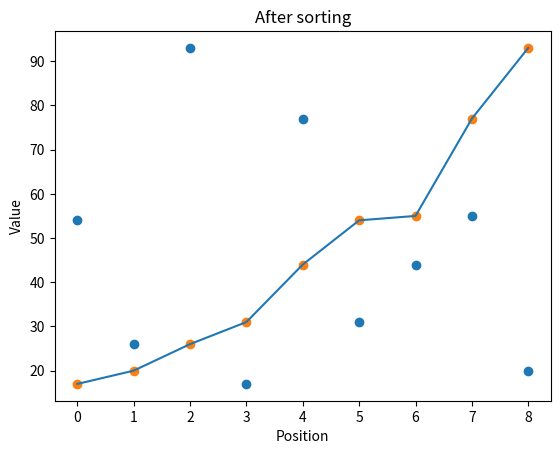

The script that saved this image:
import matplotlib.pyplot as plt


# we only want to use lowercase letters for function names
def assignment(new_list, i, old_list, j):
    # added docstring to explain the function
    """
    Assigns a new value to the specified index of a list
    using the given index of another list.

    Args:
        new_list: list
            List we want to change.
        i: integer
            Index of new_list we want to change.
        old_list: list
            List which has the new value.
        j: integer
            Index of the value we want to use.

    Returns:
        None, this function changes a value in-place
    """
    new_list[i] = old_list[j]


# function names using multiple words should be combined by using _
def merge_sort(list_to_sort_by_merge):
    # added docstring to explain the function
    """
    Standard (divide and conquer) implementation of in-place (!) Mergesort.

    Args:
        list_to_sort_by_merge: list (of comparable values)
            The list we want to sort by using Mergesort

    Returns:
        None, this function changes values in-place
    """
    # the other two comparisons had no effect
    # only > 1 is needed
    if len(list_to_sort_by_merge) > 1:
        # finding middle index
        mid = len(list_to_sort_by_merge) // 2
        # splitting the array at this index using slicing
        left = list_to_sort_by_merge[:mid]
        right = list_to_sort_by_merge[mid:]

        # recursive calls
        merge_sort(left)
        merge_sort(right)

        # cleared up variable names
        left_index = 0
        right_index = 0
        i = 0

        # move indices according to comparisons
        while left_index < len(left) and right_index < len(right):
            if left[left_index] <= right[right_index]:
                # lines should be 79 characters long at most
                assignment(list_to_sort_by_merge, i, left, left_index)
                left_index += 1
            else:
                # lines should be 79 characters long at most
                assignment(list_to_sort_by_merge, i, right, right_index)
                right_index += 1
            i += 1

        # swap values
        while left_index < len(left):
            list_to_sort_by_merge[i] = left[left_index]
            left_index += 1
            i += 1

        while right_index < len(right):
            list_to_sort_by_merge[i] = right[right_index]
            right_index += 1
            i += 1


# plotting
my_list = [54, 26, 93, 17, 77, 31, 44, 55, 20]
# range object does not change by plotting
# therefore we only need to initialize x once
x = range(len(my_list))
# changed plot type to scatter for better ink-to-information ratio
plt.scatter(x, my_list)
# added title and labels
plt.title('Before sorting')
plt.xlabel('Position')
plt.ylabel('Value')
plt.show()
merge_sort(my_list)
plt.plot(x, my_list)

merge_sort(my_list)
# same changes as above
plt.scatter(x, my_list)
plt.title('After sorting')
plt.xlabel('Position')
plt.ylabel('Value')
plt.show()
